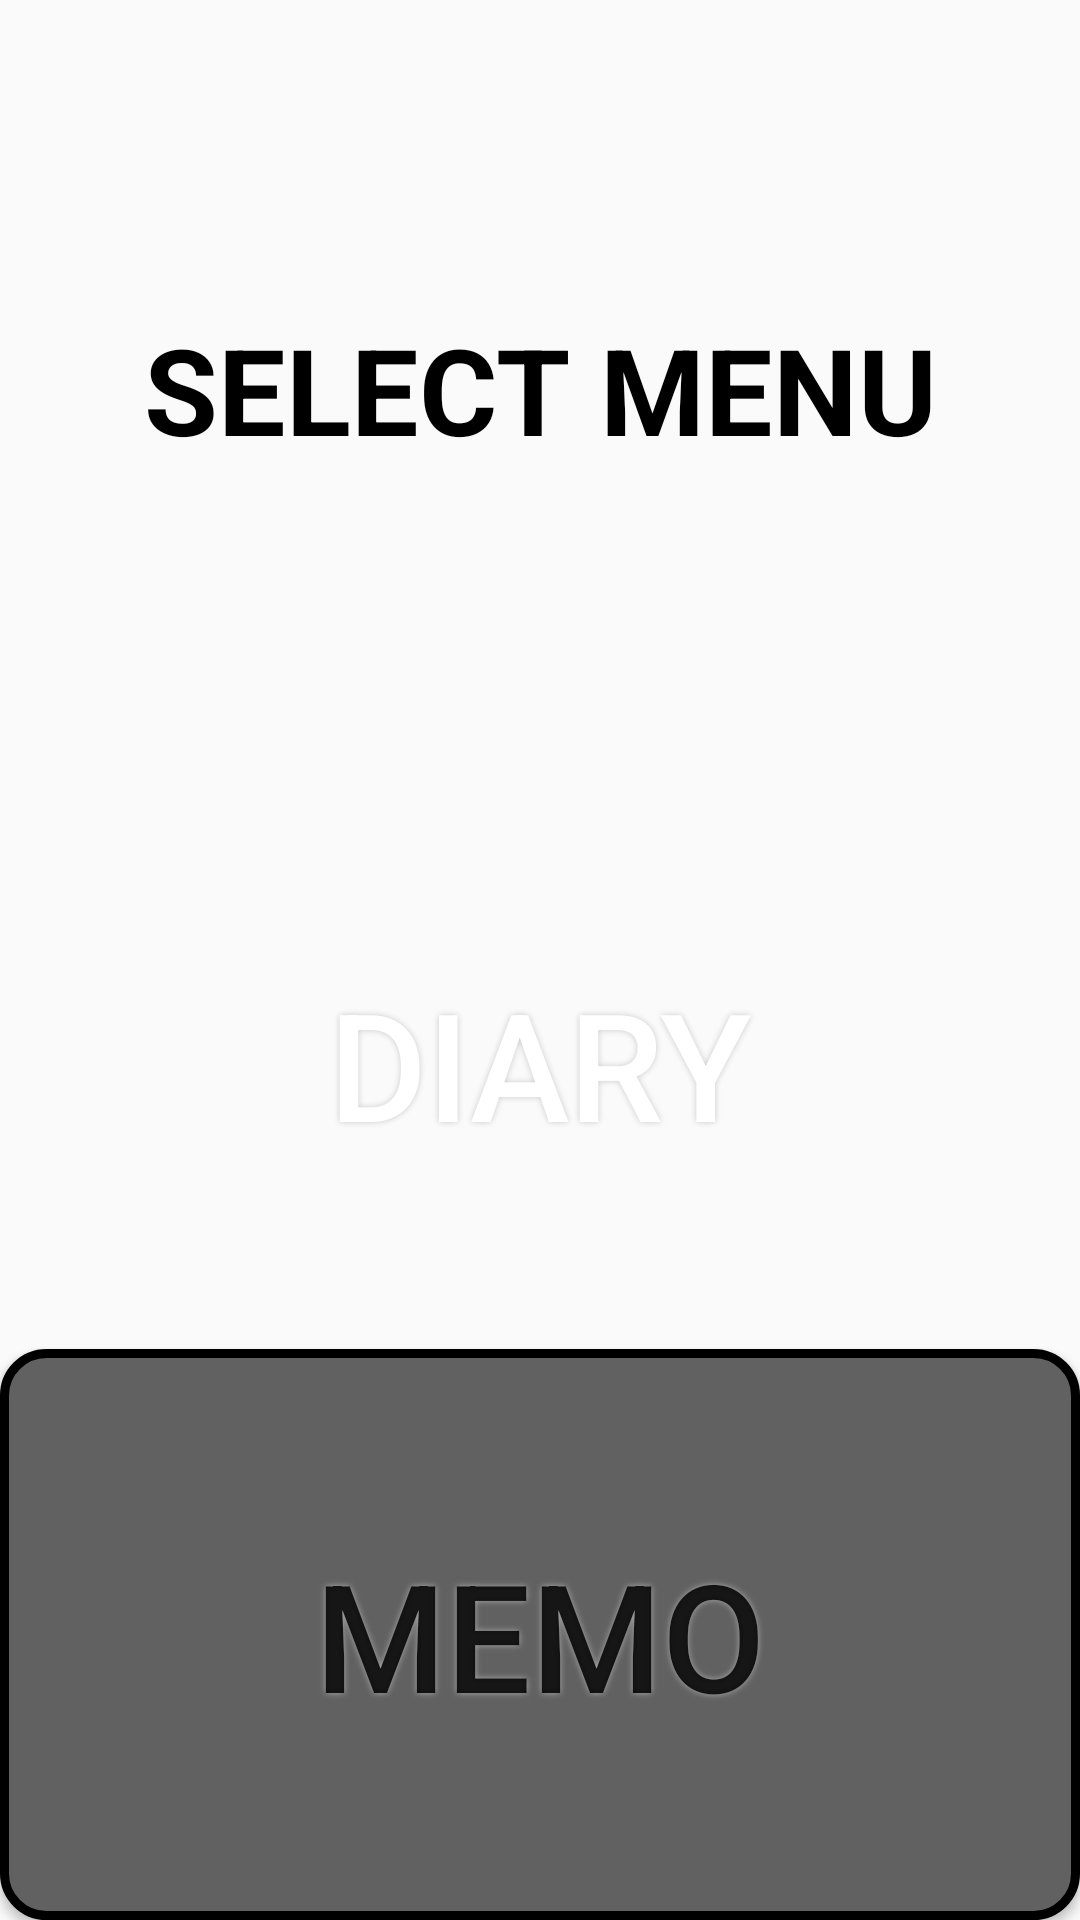

This screen was rendered from an Android layout file. Write that file and the resources it references.
<!-- AndroidManifest.xml: application theme AppTheme -->
<!-- res/layout/selectpage.xml -->
<?xml version="1.0" encoding="utf-8"?>
<LinearLayout xmlns:android="http://schemas.android.com/apk/res/android"
    android:layout_width="match_parent"
    android:layout_height="wrap_content"
    android:orientation="vertical">

    <View
        android:id="@+id/view"
        android:layout_width="match_parent"
        android:layout_height="79dp"
        android:layout_weight="1" />

    <TextView
        android:id="@+id/SelectMenu"
        android:layout_width="match_parent"
        android:layout_height="132dp"
        android:layout_gravity="center"
        android:layout_weight="1"
        android:text="SELECT MENU"
        android:textAlignment="center"
        android:textColor="#000000"
        android:textSize="40dp"
        android:textStyle="bold" />

    <Button
        android:id="@+id/diary_button"
        android:layout_width="match_parent"
        android:layout_height="166dp"
        android:layout_weight="1"
        android:background="@drawable/buttonshape"
        android:shadowColor="#C9C9C9"
        android:shadowDx="0"
        android:shadowDy="0"
        android:shadowRadius="5"
        android:text="diary"
        android:textColor="#FFFFFF"
        android:textSize="50dp" />

    <Button
        android:id="@+id/memo_button"
        android:layout_width="match_parent"
        android:layout_height="166dp"
        android:layout_weight="1"
        android:background="@drawable/buttonshape_gray"
        android:shadowColor="#ABABAB"
        android:shadowDx="0"
        android:shadowDy="0"
        android:shadowRadius="5"
        android:text="memo"
        android:textSize="50dp" />
    
</LinearLayout>
<!-- resources referenced by this layout -->
<resources>
  <!-- drawable buttonshape_gray (drawable) -->
  <?xml version="1.0" encoding="utf-8"?>
  <shape xmlns:android="http://schemas.android.com/apk/res/android" android:shape="rectangle" >
      <corners
          android:radius="14dp"
          />
      <solid
          android:color="#616161"
          />
      <padding
          android:left="0dp"
          android:top="0dp"
          android:right="0dp"
          android:bottom="0dp"
          />
      <size
          android:width="270dp"
          android:height="60dp"
          />
      <stroke
          android:width="3dp"
          android:color="#000000"
          />
  </shape>
  <style name="AppTheme" parent="Theme.AppCompat.Light.DarkActionBar">
          
          <item name="colorPrimary">#32312F</item>
          <item name="colorPrimaryDark">#8A8687</item>
          <item name="colorAccent">@color/colorAccent</item>
      </style>
  <!-- not gathered from this repository: default colours our renderer supplied (Android Studio template values) -->
  <color name="colorAccent">#FF03DAC5</color>
</resources>
